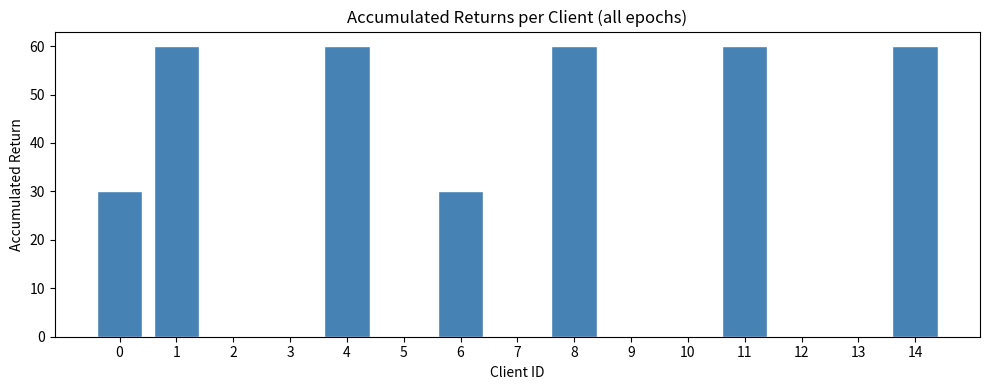
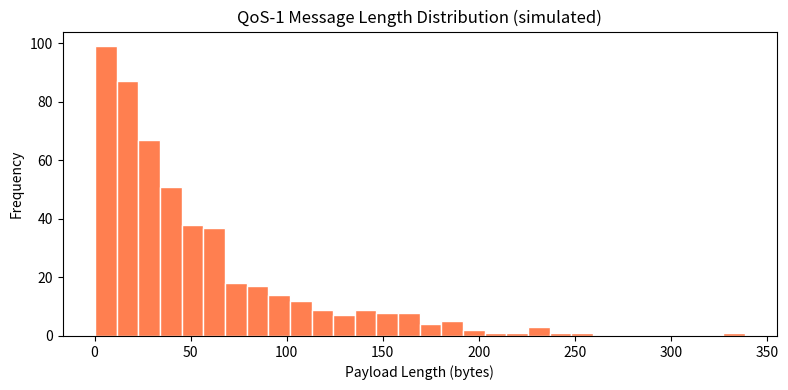

Reproduce these figures in Python, in order.
import random
import math
import numpy as np
import matplotlib.pyplot as plt




class RLenv:
    def __init__(self, model, num_clients=15,
                 gamma=0.9,          
                 tau_epoch=5.0,      
                 epsilon_r=0.05,     
                 ban_duration=2):    
        self.model        = model
        self.num_clients  = num_clients
        self.gamma        = gamma
        self.tau_epoch    = tau_epoch
        self.epsilon_r    = epsilon_r
        self.epsilon      = epsilon_r   
        self.ban_duration = ban_duration

        # Per-client reward history across all episodes in the current epoch
        
        self.reward_buffer = {i: [] for i in range(num_clients)}

        # Accumulated return across the whole run
        self.return1 = [0 for _ in range(num_clients)]

        # Suspension registry  {client_id: epochs_remaining_in_ban}
        self.suspended = {}

        # Tracking
        self.episode_count  = 0      # episodes within current epoch
        self.epoch_count    = 0
        self.episodes_per_epoch = 10

        # Last episode's ML classification error (used to update ε)
        self.last_classification_error = 0.0

    # ------------------------------------------------------------------ #
    #  STATE                                                               #
    # ------------------------------------------------------------------ #

    def get_state(self, timedelta, msg_type, window_size):
        return self.machine_learning_input(timedelta, msg_type, window_size)

    def machine_learning_input(self, timedelta, msg_type, window_size):
        msg_type_map = {'qos0': 0, 'qos1': 1, 'connect': 2}
        msg_id = msg_type_map.get(msg_type, -1)
        features = np.array([[timedelta, msg_id, window_size if window_size is not None else 0]])
        prediction = self.model.predict(features)
        return int(prediction[0])   # state ∈ {0, 1, 2}

    # ------------------------------------------------------------------ #
    #  EPISODE-LEVEL ACTION POLICY  (A1 / A2)                             #
    # ------------------------------------------------------------------ #

    def check_msg_type(self, msg_field, timedelta, threshold1, window_size=None):
        
        threshold2 = 8

        if msg_field == 'qos0':
            # A2 — only timedelta matters
            if timedelta >= threshold1:
                return self.send_message_accept()
            else:
                return self.send_message_decline()

        if msg_field in ['qos1', 'connect']:
            if window_size is None:
                raise ValueError(f"Missing window_size for msg_type '{msg_field}'")
            combined = timedelta + window_size
            if combined < threshold1:
                return self.send_message_accept()
            elif threshold1 <= combined <= threshold2:
                return self.send_message_warn()
            else:
                return self.send_message_decline()

        print(f"Warning: unknown msg_field '{msg_field}', defaulting to decline.")
        return self.send_message_decline()

    #  REWARD SIGNALS                                                      
   

    def send_message_accept(self):
        return 1

    def send_message_decline(self):
        return 0

    def send_message_warn(self):
        return 2

    def reward_return(self, actions):
        rewards = []
        for action in actions:
            if action == 1:
                print("  Action: Accept  -> reward +1")
                rewards.append(1)
            elif action == 2:
                print("  Action: Warn    -> reward +2")
                rewards.append(2)
            else:
                print("  Action: Decline -> reward  0")
                rewards.append(0)
        return rewards

    
    #  EPOCH-LEVEL: DISCOUNTED RETURN                                      
    

    def compute_discounted_return(self, rewards):
        
        G = 0.0
        for k, r in enumerate(rewards):
            G += (self.gamma ** k) * r
        return G

    #  EPOCH-LEVEL: ε UPDATE                                               
    

    def update_epsilon(self, classification_error):
        
        self.epsilon = self.epsilon_r + classification_error / 2.0
        self.epsilon = min(self.epsilon, 1.0)   # cap at 1

    
    #  EPOCH-LEVEL

    def epoch_action(self, client_id, G):
        
        if random.random() < self.epsilon:
            # Exploration — random action
            action = random.choice(['Continue', 'Suspend'])
            print(f"  [ε-greedy EXPLORE] Client {client_id} → {action}  (G={G:.3f})")
        else:
            # Exploitation — use return vs threshold
            action = 'Continue' if G > self.tau_epoch else 'Suspend'
            print(f"  [ε-greedy EXPLOIT] Client {client_id} → {action}  (G={G:.3f}, τ={self.tau_epoch})")

        return action == 'Continue'

    
    #  SUSPENSION MANAGEMENT                


    def suspend_client(self, client_id):
        
        self.reward_buffer[client_id] = []
        self.suspended[client_id]     = self.ban_duration
        print(f"  *** Client {client_id} SUSPENDED for {self.ban_duration} epoch(s) ***")

    def decrement_bans(self):
       
        to_reinstate = []
        for cid, remaining in self.suspended.items():
            self.suspended[cid] = remaining - 1
            if self.suspended[cid] <= 0:
                to_reinstate.append(cid)
        for cid in to_reinstate:
            del self.suspended[cid]
            print(f"  Client {cid} reinstated after ban.")

    def is_suspended(self, client_id):
        return client_id in self.suspended

    # ------------------------------------------------------------------ #
    #  EPISODE LOOP                                                        #
    # ------------------------------------------------------------------ #

    def run_episode(self, clients):
        
        print(f"\n  -- Episode {self.episode_count + 1} within Epoch {self.epoch_count + 1} --")

        actions      = []
        active_ids   = []

        for client in clients:
            cid      = client['id']
            msg_type = client['msg_type']
            td       = client['timedelta']
            ws       = client.get('window_size', None)

            # Skip suspended clients
            if self.is_suspended(cid):
                print(f"  Client {cid} is SUSPENDED — skipping.")
                continue

            if msg_type in ['qos1', 'connect'] and ws is None:
                print(f"  Skipping client {cid} — missing window_size")
                continue

            state  = self.get_state(td, msg_type, ws)
            print(f"  Client {cid} | msg={msg_type} | td={td} | ws={ws} | state={state}")

            action = self.check_msg_type(msg_type, td, threshold1=5, window_size=ws)
            actions.append(action)
            active_ids.append(cid)

        rewards = self.reward_return(actions)

        # Store rewards in per-client buffer
        for cid, r in zip(active_ids, rewards):
            self.reward_buffer[cid].append(r)
            self.return1[cid] += r

        # ---------- simulated ML error for this episode ----------
        # In a real system this comes from your ML model's test error.
        # Here we simulate it as a small random value.
        self.last_classification_error = random.uniform(0.0, 0.3)

        self.episode_count += 1

        # ---------- check epoch boundary ----------
        epoch_results = None
        if self.episode_count >= self.episodes_per_epoch:
            epoch_results = self._run_epoch_evaluation(clients)
            self.episode_count = 0   # reset for next epoch

        return rewards, epoch_results

    # ------------------------------------------------------------------ #
    #  EPOCH EVALUATION                                                    #
    # ------------------------------------------------------------------ #

    def _run_epoch_evaluation(self, clients):
        
        self.epoch_count += 1
        print(f"\n{'#'*60}")
        print(f"  EPOCH {self.epoch_count} EVALUATION")
        print(f"  Classification error (last episode): "
              f"{self.last_classification_error:.3f}")
        print(f"{'#'*60}")

        # 1. Update ε
        self.update_epsilon(self.last_classification_error)
        print(f"  Updated ε = {self.epsilon:.4f}")

        epoch_results = {}

        for client in clients:
            cid = client['id']

            if self.is_suspended(cid):
                # Already suspended — skip evaluation
                epoch_results[cid] = 'Suspended (ongoing)'
                continue

            rewards_this_epoch = self.reward_buffer.get(cid, [])

            if not rewards_this_epoch:
                # Client produced no traffic (or was skipped all episode) —
                # treat as zero return → likely Suspend
                G = 0.0
            else:
                G = self.compute_discounted_return(rewards_this_epoch)

            continues = self.epoch_action(cid, G)

            if continues:
                epoch_results[cid] = 'Continue'
            else:
                epoch_results[cid] = 'Suspended'
                self.suspend_client(cid)

        # 4. Reset reward buffers for the next epoch
        for cid in self.reward_buffer:
            if not self.is_suspended(cid):
                self.reward_buffer[cid] = []

        # 5. Decrement existing bans (they started this epoch; next epoch they
        #    get one epoch closer to reinstatement)
        self.decrement_bans()

        return epoch_results


# ====================================================================== #
#  TEST ENVIRONMENT                                                        #
# ====================================================================== #

class testEnv:
    def __init__(self, seed=None):
        if seed is not None:
            random.seed(seed)
        self.clients = []
        self.create_clients()

    def create_clients(self):
        msg_types = ['qos0'] * 5 + ['qos1'] * 5 + ['connect'] * 5
        random.shuffle(msg_types)

        for i, msg_type in enumerate(msg_types):
            client = {
                'id':        i,
                'msg_type':  msg_type,
                'timedelta': round(random.uniform(0, 10), 2),
            }
            if msg_type in ['qos1', 'connect']:
                client['window_size'] = round(random.uniform(1, 5), 2)

            print(client)
            self.clients.append(client)


# ====================================================================== #
#  DUMMY MODEL                                                             #
# ====================================================================== #

class DummyModel:
    """Placeholder — always predicts state 0 (benign)."""
    def predict(self, X):
        return [0] * len(X)


# ====================================================================== #
#  PLOTTING HELPER                                                         #
# ====================================================================== #

def plot_accumulated_returns(return1):
    fig, ax = plt.subplots(figsize=(10, 4))
    client_ids = list(range(len(return1)))
    ax.bar(client_ids, return1, color='steelblue', edgecolor='white')
    ax.set_xlabel('Client ID')
    ax.set_ylabel('Accumulated Return')
    ax.set_title('Accumulated Returns per Client (all epochs)')
    ax.set_xticks(client_ids)
    plt.tight_layout()
    plt.savefig('accumulated_returns.png', dpi=150)
    plt.show()
    print("Plot saved to accumulated_returns.png")


def plot_qos1_message_length():
    """Stub kept for backward compatibility with the original notebook."""
    lengths = np.random.exponential(scale=50, size=500)
    plt.figure(figsize=(8, 4))
    plt.hist(lengths, bins=30, color='coral', edgecolor='white')
    plt.title('QoS-1 Message Length Distribution (simulated)')
    plt.xlabel('Payload Length (bytes)')
    plt.ylabel('Frequency')
    plt.tight_layout()
    plt.savefig('qos1_message_length.png', dpi=150)
    plt.show()


# ====================================================================== #
#  MAIN                                                                    #
# ====================================================================== #

if __name__ == '__main__':
    random.seed(0)
    np.random.seed(0)

    NUM_EPOCHS            = 3   # total epochs to run
    EPISODES_PER_EPOCH    = 10  # fixed by the paper

    model    = DummyModel()
    test_env = testEnv(seed=42)
    rl_env   = RLenv(
        model,
        num_clients       = len(test_env.clients),
        gamma             = 0.9,
        tau_epoch         = 5.0,
        epsilon_r         = 0.05,
        ban_duration      = 1,    # suspended clients miss 1 epoch
    )

    total_episodes = NUM_EPOCHS * EPISODES_PER_EPOCH
    epoch_summary  = {}   # {epoch_number: epoch_results_dict}

    for ep in range(total_episodes):
        global_ep = ep + 1
        print(f"\n{'='*60}")
        print(f"Episode {global_ep:3d} / {total_episodes}  "
              f"(Epoch {rl_env.epoch_count + 1}, "
              f"episode-within-epoch {rl_env.episode_count + 1})")
        print('='*60)

        rewards, epoch_results = rl_env.run_episode(test_env.clients)

        if epoch_results is not None:
            epoch_summary[rl_env.epoch_count] = epoch_results
            print(f"\n  Epoch {rl_env.epoch_count} summary:")
            for cid, outcome in epoch_results.items():
                print(f"    Client {cid:2d}: {outcome}")

    # ------------------------------------------------------------------
    print("\n\n" + "="*60)
    print("FINAL ACCUMULATED RETURNS")
    print("="*60)
    for i, ret in enumerate(rl_env.return1):
        status = "(SUSPENDED)" if rl_env.is_suspended(i) else ""
        print(f"  Client {i:2d}  accumulated return: {ret:5.1f}  {status}")

    plot_accumulated_returns(rl_env.return1)
    plot_qos1_message_length()
